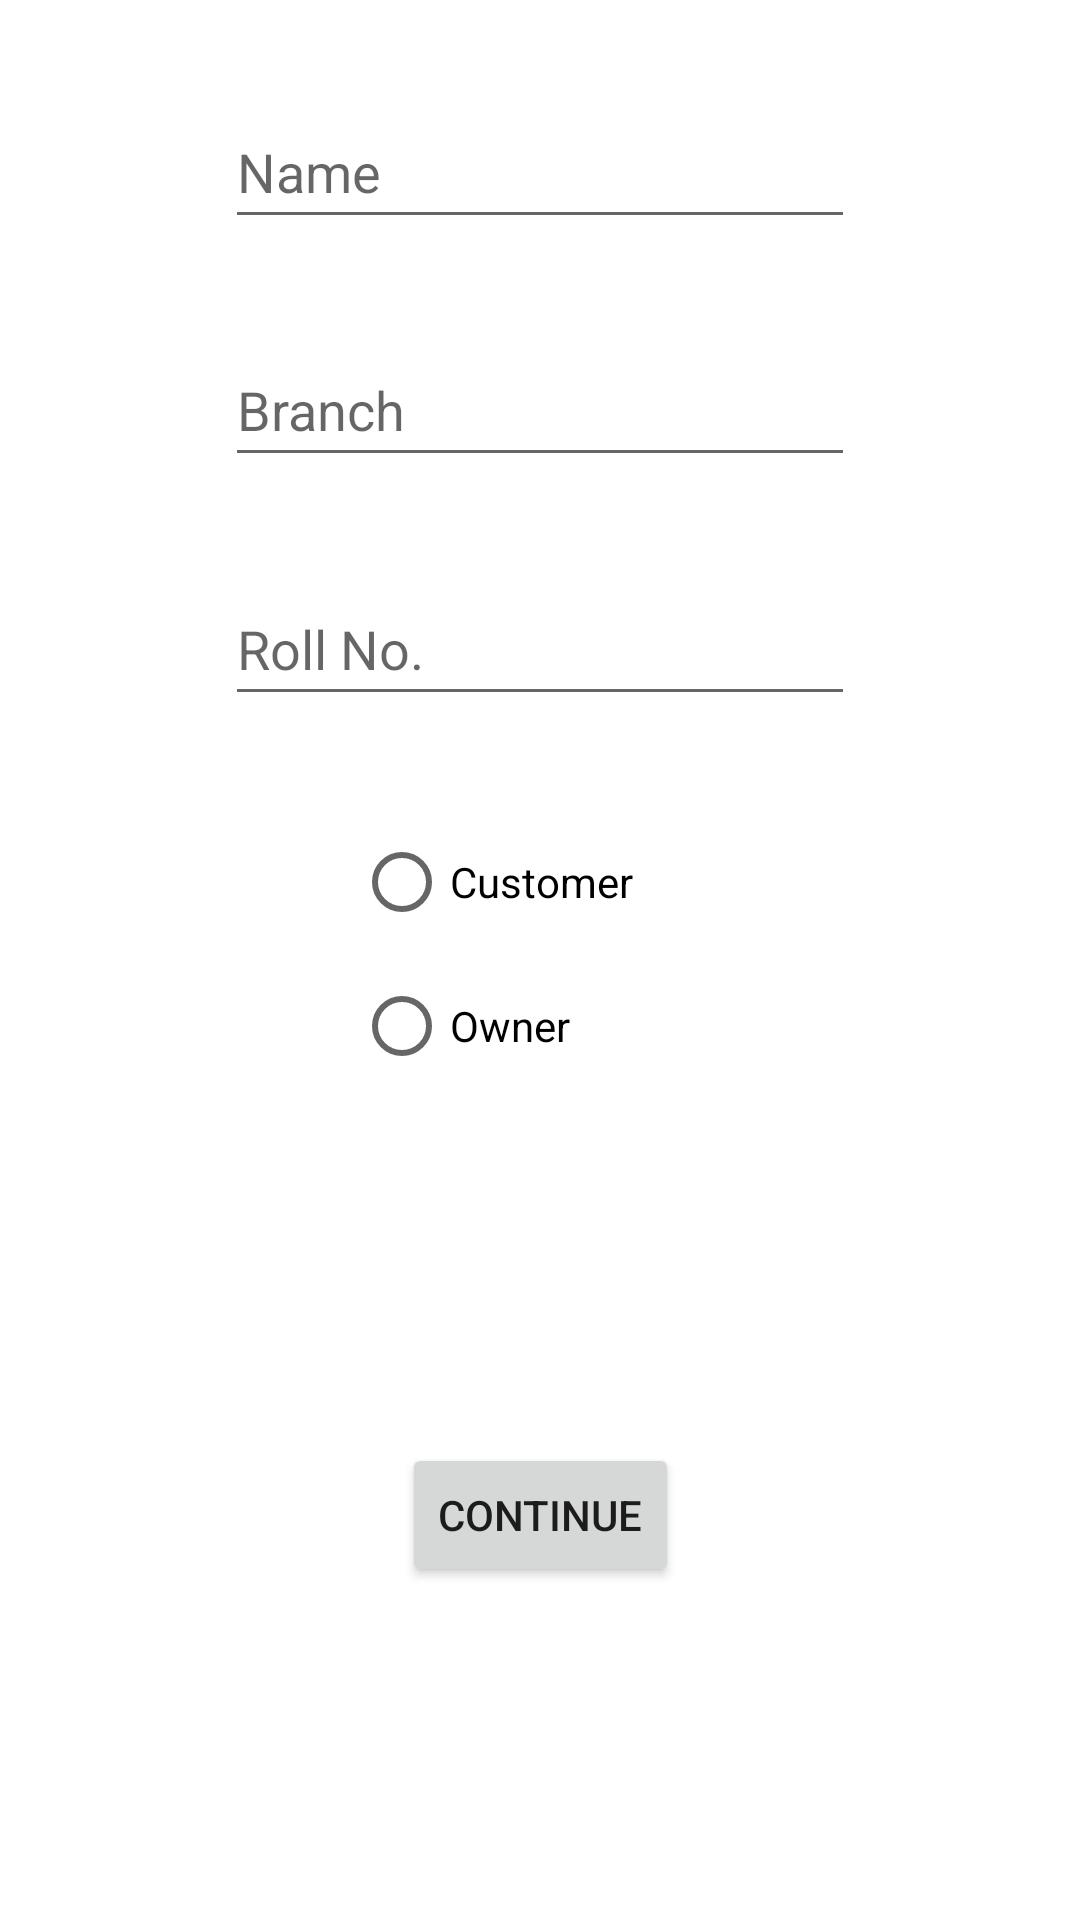

Here is an Android app screen rendered from its layout file. Give the layout XML and the strings, colors and styles it references.
<!-- AndroidManifest.xml: application theme Theme.Food_App -->
<!-- res/layout/activity_registration_from.xml -->
<?xml version="1.0" encoding="utf-8"?>
<FrameLayout xmlns:android="http://schemas.android.com/apk/res/android"
    xmlns:app="http://schemas.android.com/apk/res-auto"
    xmlns:tools="http://schemas.android.com/tools"
    android:layout_width="match_parent"
    android:layout_height="match_parent">

    <androidx.constraintlayout.widget.ConstraintLayout
        android:layout_width="match_parent"
        android:layout_height="match_parent">

        <RadioGroup
            android:id="@+id/radioGroupRole"
            android:layout_width="124dp"
            android:layout_height="100dp"
            app:layout_constraintBottom_toBottomOf="parent"
            app:layout_constraintEnd_toEndOf="parent"
            app:layout_constraintHorizontal_bias="0.5"
            app:layout_constraintStart_toStartOf="parent"
            app:layout_constraintTop_toTopOf="parent">


            <RadioButton
                android:id="@+id/radioButton"
                android:layout_width="match_parent"
                android:layout_height="wrap_content"
                android:text="@string/radiobutton"
                tools:ignore="DuplicateSpeakableTextCheck"
                tools:layout_editor_absoluteX="159dp"
                tools:layout_editor_absoluteY="73dp" />

            <RadioButton
                android:id="@+id/radioButton2"
                android:layout_width="match_parent"
                android:layout_height="wrap_content"
                android:text="@string/radiobutton2"
                tools:layout_editor_absoluteX="16dp"
                tools:layout_editor_absoluteY="173dp" />

        </RadioGroup>

        <EditText
            android:id="@+id/etPersonName"
            android:layout_width="wrap_content"
            android:layout_height="wrap_content"
            android:ems="10"
            android:hint="@string/enter_name"
            android:inputType="textPersonName"
            android:minHeight="48dp"
            app:layout_constraintBottom_toTopOf="@+id/etBranch"
            app:layout_constraintEnd_toEndOf="parent"
            app:layout_constraintHorizontal_bias="0.5"
            app:layout_constraintStart_toStartOf="parent"
            app:layout_constraintTop_toTopOf="parent"
            tools:ignore="TextContrastCheck"
            android:importantForAutofill="no" />

        <EditText
            android:id="@+id/etBranch"
            android:layout_width="wrap_content"
            android:layout_height="wrap_content"
            android:ems="10"
            android:hint="@string/enter_branch"
            android:inputType="textPersonName"
            android:minHeight="48dp"
            app:layout_constraintBottom_toTopOf="@+id/etRoll"
            app:layout_constraintEnd_toEndOf="parent"
            app:layout_constraintHorizontal_bias="0.5"
            app:layout_constraintStart_toStartOf="parent"
            app:layout_constraintTop_toBottomOf="@+id/etPersonName"
            tools:ignore="TextContrastCheck"
            android:importantForAutofill="no" />

        <EditText
            android:id="@+id/etRoll"
            android:layout_width="wrap_content"
            android:layout_height="wrap_content"
            android:ems="10"
            android:hint="@string/enter_roll_number"
            android:inputType="textPersonName"
            android:minHeight="48dp"
            app:layout_constraintBottom_toTopOf="@+id/radioGroupRole"
            app:layout_constraintEnd_toEndOf="parent"
            app:layout_constraintHorizontal_bias="0.5"
            app:layout_constraintStart_toStartOf="parent"
            app:layout_constraintTop_toBottomOf="@+id/etBranch"
            tools:ignore="TextContrastCheck"
            android:importantForAutofill="no" />

        <Button
            android:id="@+id/button"
            android:layout_width="wrap_content"
            android:layout_height="wrap_content"
            android:text="@string/submit"
            app:layout_constraintBottom_toBottomOf="parent"
            app:layout_constraintEnd_toEndOf="parent"
            app:layout_constraintHorizontal_bias="0.5"
            app:layout_constraintStart_toStartOf="parent"
            app:layout_constraintTop_toBottomOf="@+id/radioGroupRole" />


    </androidx.constraintlayout.widget.ConstraintLayout>
</FrameLayout>
<!-- resources referenced by this layout -->
<resources>
  <string name="enter_branch">Branch</string>
  <string name="enter_name">Name</string>
  <string name="enter_roll_number">"Roll No. "</string>
  <string name="radiobutton">Customer</string>
  <string name="radiobutton2">Owner</string>
  <string name="submit">Continue</string>
  <style name="Theme.Food_App" parent="Theme.MaterialComponents.DayNight.DarkActionBar">
          
          <item name="colorPrimary">@color/purple_500</item>
          <item name="colorPrimaryVariant">@color/purple_500</item>
          <item name="colorOnPrimary">@color/white</item>
          
          <item name="colorSecondary">@color/teal_200</item>
          <item name="colorSecondaryVariant">@color/teal_700</item>
          <item name="colorOnSecondary">@color/black</item>
          
          <item name="android:statusBarColor" tools:targetApi="l">?attr/colorPrimaryVariant</item>
          
      </style>
  <color name="purple_500">#FF6200EE</color>
  <color name="white">#FFFFFFFF</color>
  <color name="teal_200">#FF03DAC5</color>
  <color name="teal_700">#FF018786</color>
  <color name="black">#FF000000</color>
</resources>
